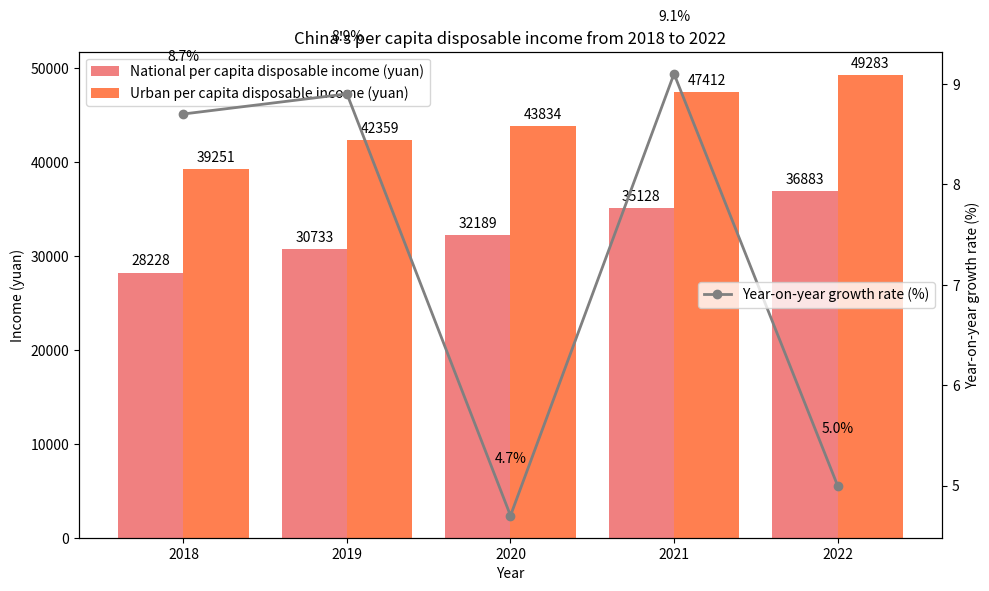

Python code for this plot:
import matplotlib.pyplot as plt
import numpy as np

# Data preparation
years = ["2018", "2019", "2020", "2021", "2022"]
national_income = [28228, 30733, 32189, 35128, 36883]  # National per capita disposable income (yuan)
urban_income = [39251, 42359, 43834, 47412, 49283]    # Urban per capita disposable income (yuan)
growth_rates = [8.7, 8.9, 4.7, 9.1, 5.0]              # Year-on-year growth rate of disposable income (%)

x = np.arange(len(years))

fig, ax1 = plt.subplots(figsize=(10, 6))

# Draw bar charts of national and urban per capita disposable income
ax1.bar(x - 0.2, national_income, width=0.4, color='lightcoral', label='National per capita disposable income (yuan)')
ax1.bar(x + 0.2, urban_income, width=0.4, color='coral', label='Urban per capita disposable income (yuan)')
ax1.set_ylabel('Income (yuan)')
ax1.set_xlabel('Year')
ax1.set_xticks(x)
ax1.set_xticklabels(years)
ax1.legend(loc='upper left')

# Create a secondary y-axis and draw a line chart of the year-on-year growth rate
ax2 = ax1.twinx()
ax2.plot(x, growth_rates, marker='o', color='gray', label='Year-on-year growth rate (%)', linewidth=2)
ax2.set_ylabel('Year-on-year growth rate (%)')
ax2.legend(loc='center right')

# Add value labels for national and urban income
for i, (national, urban) in enumerate(zip(national_income, urban_income)):
    ax1.text(i - 0.2, national + 500, f'{national}', ha='center', va='bottom', color='black')
    ax1.text(i + 0.2, urban + 500, f'{urban}', ha='center', va='bottom', color='black')

# Add value labels for the year-on-year growth rate
for i, rate in enumerate(growth_rates):
    ax2.text(i, rate + 0.5, f'{rate}%', ha='center', va='bottom', color='black')

ax1.set_title('China\'s per capita disposable income from 2018 to 2022')
plt.tight_layout()
plt.show()
